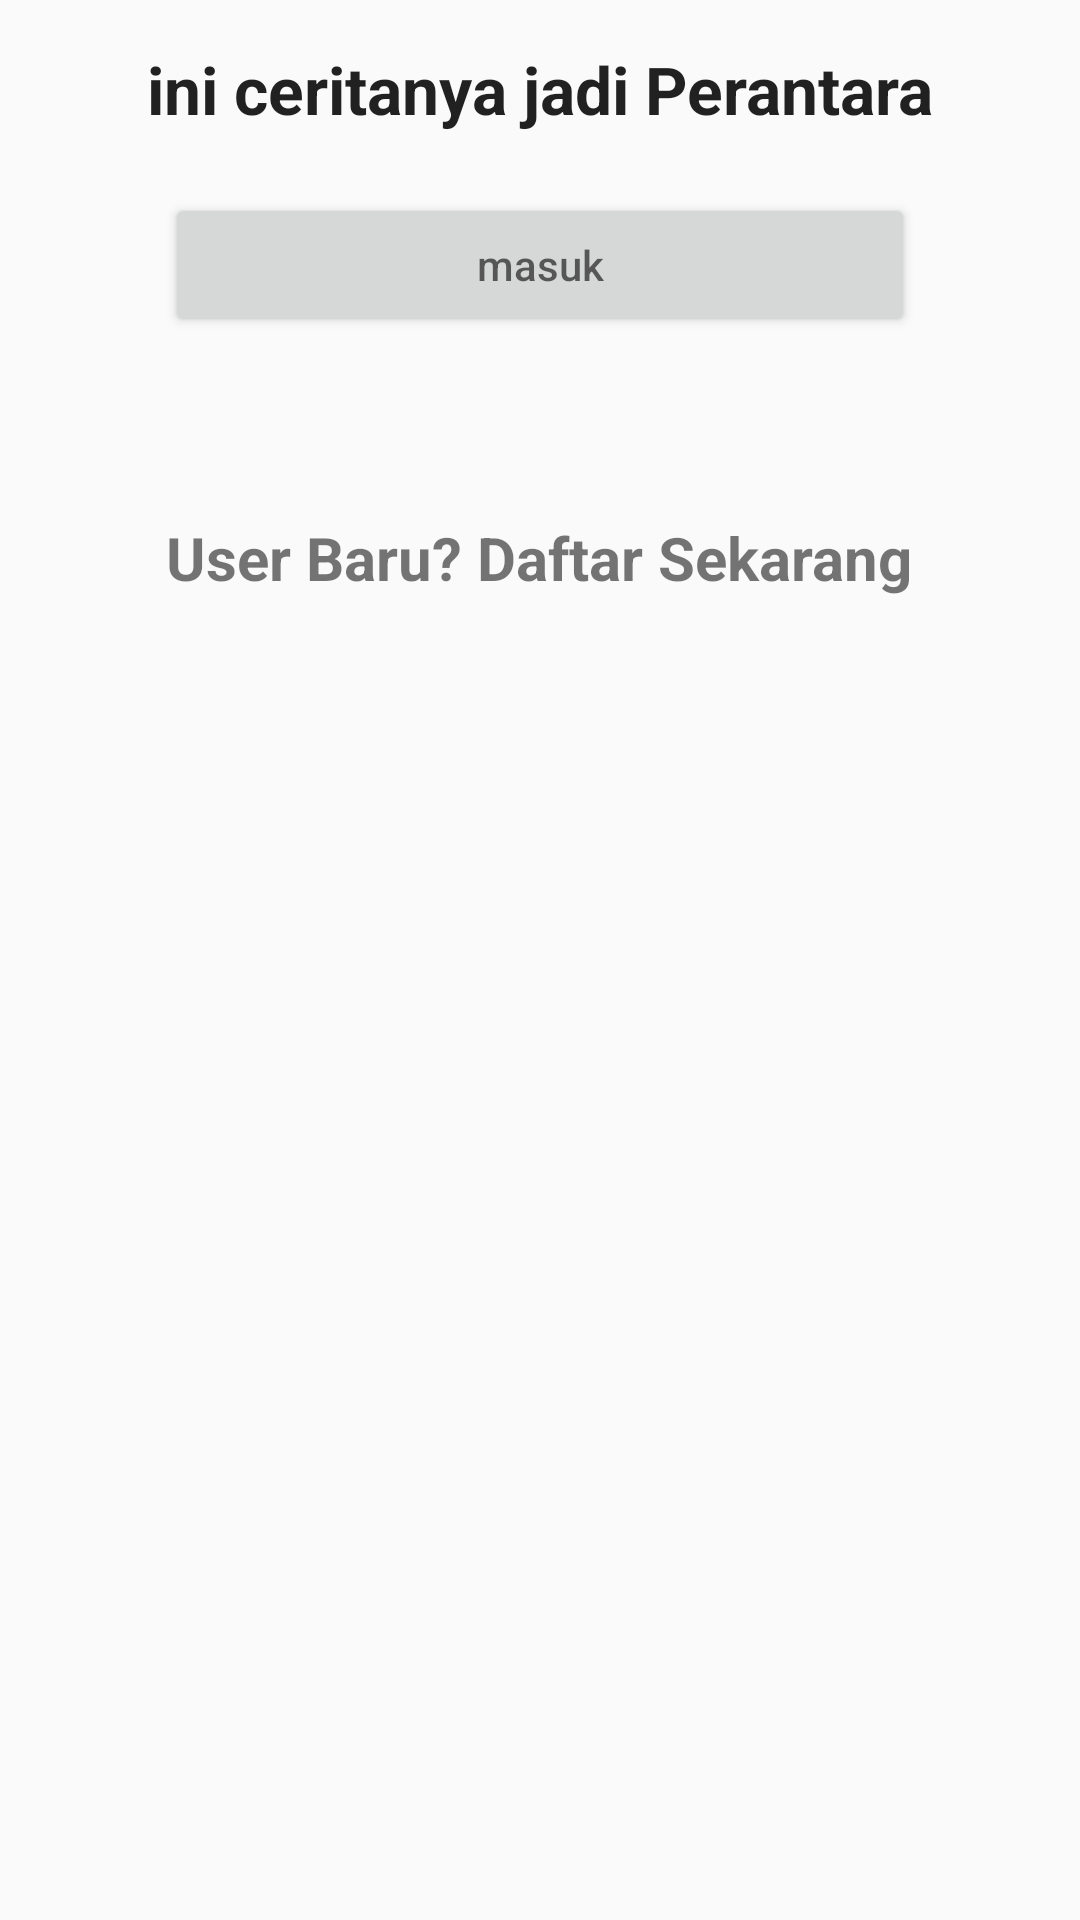

Write the Android layout XML for this screen, with the resource values it uses.
<!-- AndroidManifest.xml: application theme AppTheme -->
<!-- res/layout/fragment_login.xml -->
<?xml version="1.0" encoding="utf-8"?>
<LinearLayout xmlns:android="http://schemas.android.com/apk/res/android"
    xmlns:tools="http://schemas.android.com/tools"
    android:layout_width="match_parent"
    android:layout_height="match_parent"
    android:paddingLeft="5dp"
    android:paddingRight="5dp"
    android:paddingTop="5dp"
    android:paddingBottom="5dp"
    android:orientation="vertical"
    tools:context=".LoginFragment">
    <TextView
        android:layout_width="wrap_content"
        android:layout_height="wrap_content"
        android:text="ini ceritanya jadi Perantara"
        android:textAppearance="?android:textAppearanceLarge"
        android:textStyle="bold"
        android:layout_gravity="center_horizontal"
        android:layout_marginTop="10dp"
        />
















    <Button
        android:layout_width="250dp"
        android:layout_height="wrap_content"
        android:hint= "masuk"
        android:layout_gravity="center_horizontal"
        android:id="@+id/masuk"
        android:layout_marginTop="20dp"
        />
    <TextView
        android:layout_width="wrap_content"
        android:layout_height="wrap_content"
        android:id="@+id/register_txt"
        android:text="User Baru? Daftar Sekarang"
        android:textStyle="bold"
        android:textSize="20dp"
        android:layout_gravity="center_horizontal"
        android:layout_marginTop="60dp"/>























</LinearLayout>
<!-- resources referenced by this layout -->
<resources>
  <style name="AppTheme" parent="Theme.AppCompat.Light.DarkActionBar">
          
          <item name="colorPrimary">@color/colorPrimary</item>
          <item name="colorPrimaryDark">@color/colorPrimaryDark</item>
          <item name="colorAccent">@color/colorAccent</item>
      </style>
  <color name="colorPrimary">#ff4800</color>
  <color name="colorPrimaryDark">#dc4a10</color>
  <color name="colorAccent">#009cfd</color>
</resources>
